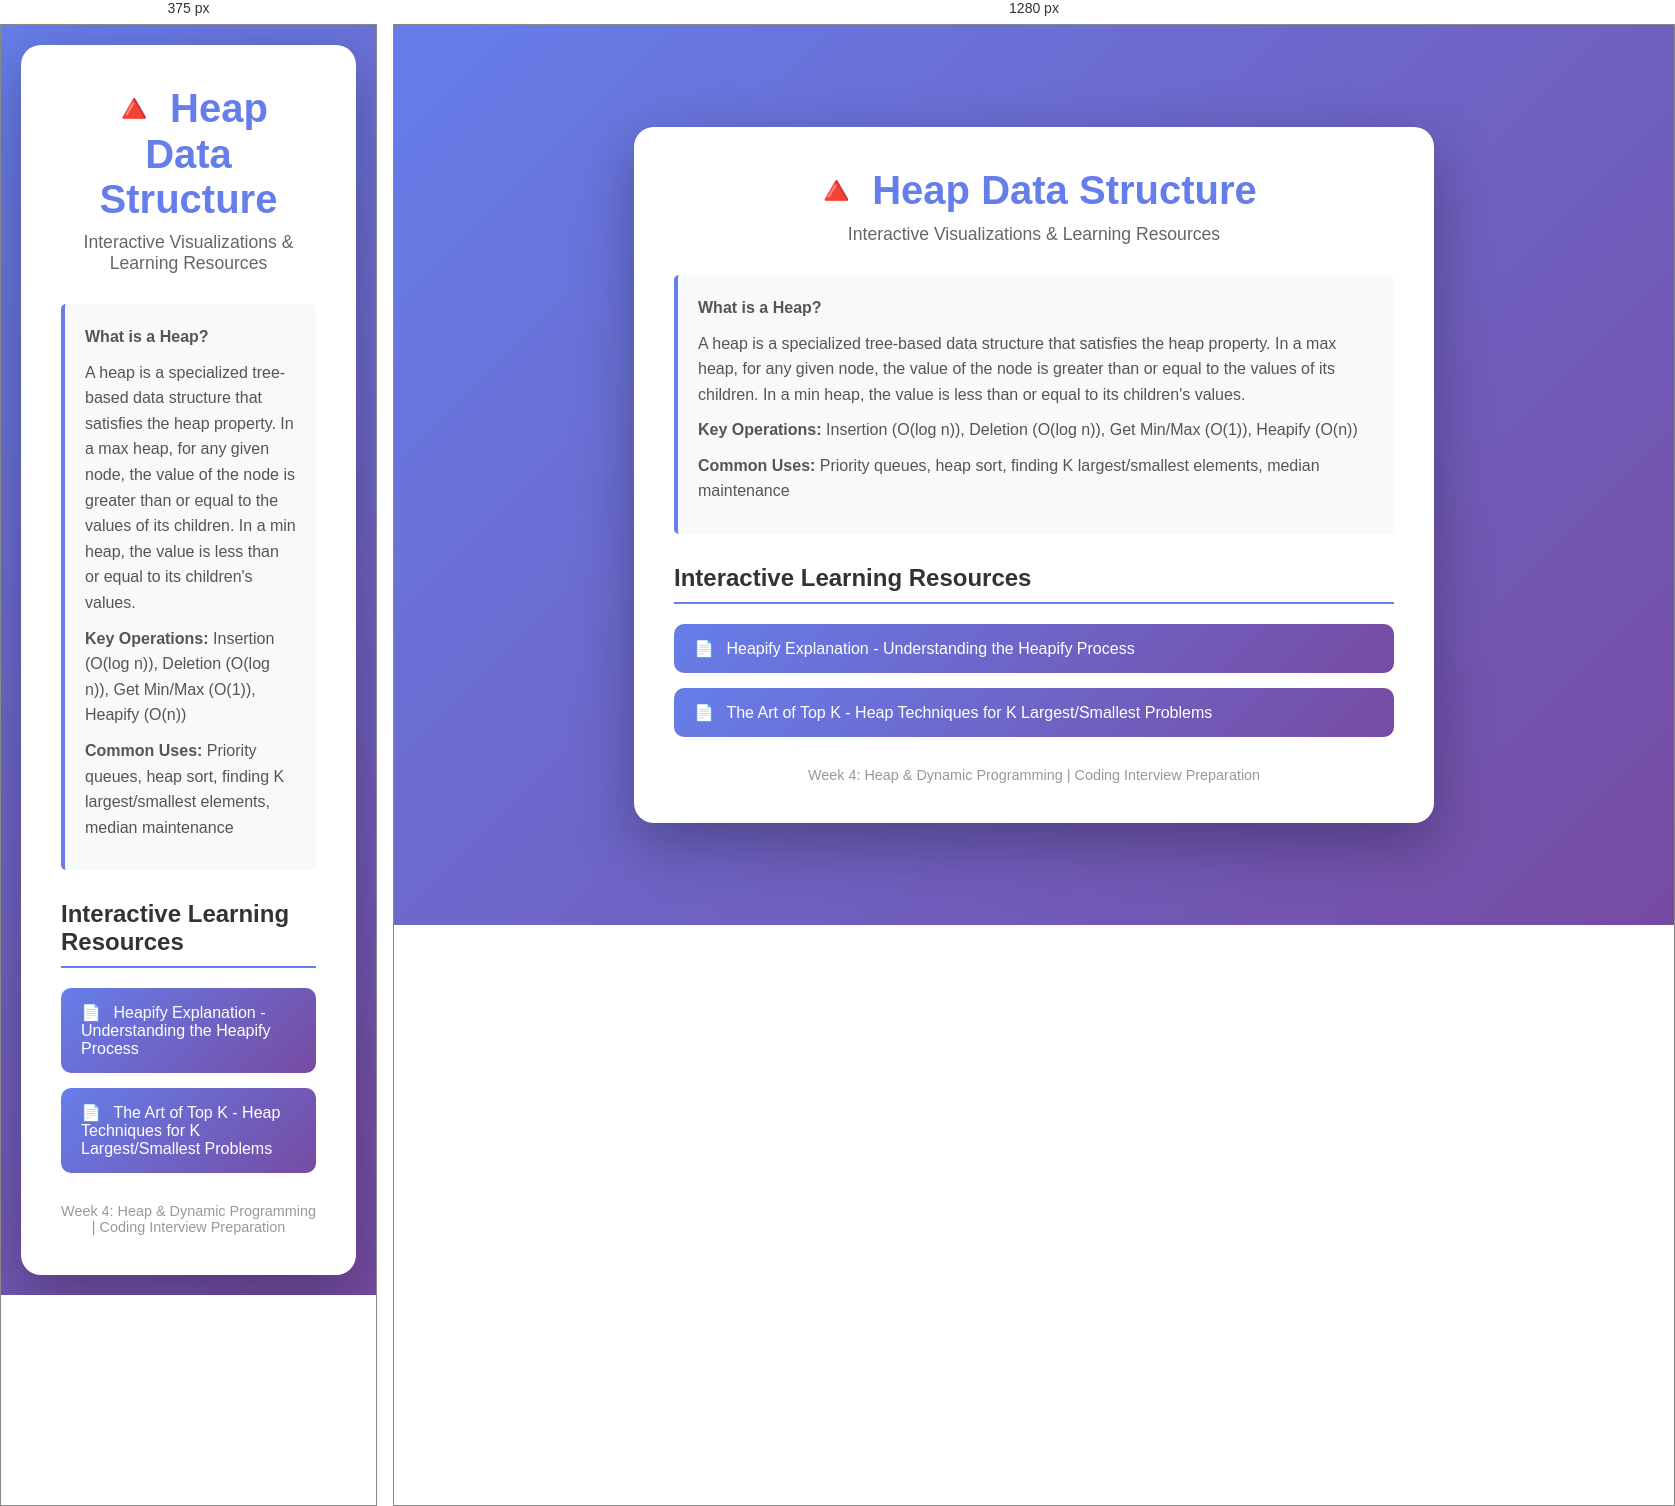
Rendered at 375 px and 1280 px, left to right.

<!-- file: index.html -->
<!DOCTYPE html>
<html lang="en">
<head>
    <meta charset="UTF-8">
    <meta name="viewport" content="width=device-width, initial-scale=1.0">
    <title>Heap - Data Structure Visualizations</title>
    <style>
        * {
            margin: 0;
            padding: 0;
            box-sizing: border-box;
        }

        body {
            font-family: 'Segoe UI', Tahoma, Geneva, Verdana, sans-serif;
            background: linear-gradient(135deg, #667eea 0%, #764ba2 100%);
            min-height: 100vh;
            display: flex;
            justify-content: center;
            align-items: center;
            padding: 20px;
        }

        .container {
            background: white;
            border-radius: 20px;
            box-shadow: 0 20px 60px rgba(0, 0, 0, 0.3);
            max-width: 800px;
            width: 100%;
            padding: 40px;
        }

        h1 {
            color: #667eea;
            font-size: 2.5rem;
            margin-bottom: 10px;
            text-align: center;
        }

        .subtitle {
            color: #666;
            text-align: center;
            margin-bottom: 30px;
            font-size: 1.1rem;
        }

        .description {
            background: #f8f9fa;
            border-left: 4px solid #667eea;
            padding: 20px;
            margin-bottom: 30px;
            border-radius: 5px;
        }

        .description p {
            color: #555;
            line-height: 1.6;
            margin-bottom: 10px;
        }

        .resources {
            margin-top: 30px;
        }

        .resources h2 {
            color: #333;
            font-size: 1.5rem;
            margin-bottom: 20px;
            padding-bottom: 10px;
            border-bottom: 2px solid #667eea;
        }

        .resource-list {
            list-style: none;
        }

        .resource-item {
            margin-bottom: 15px;
        }

        .resource-link {
            display: block;
            background: linear-gradient(135deg, #667eea 0%, #764ba2 100%);
            color: white;
            text-decoration: none;
            padding: 15px 20px;
            border-radius: 10px;
            transition: transform 0.3s ease, box-shadow 0.3s ease;
            font-weight: 500;
        }

        .resource-link:hover {
            transform: translateY(-2px);
            box-shadow: 0 10px 20px rgba(102, 126, 234, 0.4);
        }

        .resource-link::before {
            content: "📄 ";
            margin-right: 8px;
        }

        .footer {
            margin-top: 30px;
            text-align: center;
            color: #999;
            font-size: 0.9rem;
        }
    </style>
<style id="mobile-safety-net">
/* ===== MOBILE SAFETY NET — auto-injected, non-destructive ===== */
html,body{max-width:100%;overflow-x:hidden;-webkit-text-size-adjust:100%;}
img,svg,video,canvas,iframe{max-width:100%;height:auto;}
pre{overflow-x:auto;max-width:100%;}
.tbl-scroll{overflow-x:auto;-webkit-overflow-scrolling:touch;max-width:100%;margin:12px 0;}
.tbl-scroll>table{margin:0;}
@media (max-width:600px){
  table{max-width:100%;}
  h1,h2,h3{overflow-wrap:anywhere;word-break:break-word;}
}
</style>
<script id="mobile-safety-net-js">
document.addEventListener('DOMContentLoaded',function(){
  document.querySelectorAll('table').forEach(function(t){
    var p=t.parentElement;
    if(p&&p.classList&&p.classList.contains('tbl-scroll'))return;
    var w=document.createElement('div');w.className='tbl-scroll';
    t.parentNode.insertBefore(w,t);w.appendChild(t);
  });
});
</script>
</head>
<body>
    <div class="container">
        <h1>🔺 Heap Data Structure</h1>
        <p class="subtitle">Interactive Visualizations & Learning Resources</p>

        <div class="description">
            <p><strong>What is a Heap?</strong></p>
            <p>A heap is a specialized tree-based data structure that satisfies the heap property. In a max heap, for any given node, the value of the node is greater than or equal to the values of its children. In a min heap, the value is less than or equal to its children's values.</p>
            <p><strong>Key Operations:</strong> Insertion (O(log n)), Deletion (O(log n)), Get Min/Max (O(1)), Heapify (O(n))</p>
            <p><strong>Common Uses:</strong> Priority queues, heap sort, finding K largest/smallest elements, median maintenance</p>
        </div>

        <div class="resources">
            <h2>Interactive Learning Resources</h2>
            <ul class="resource-list">
                <li class="resource-item">
                    <a href="Heapify_explanation.html" class="resource-link">
                        Heapify Explanation - Understanding the Heapify Process
                    </a>
                </li>
                <li class="resource-item">
                    <a href="The-Art-Of-Top-k-heap.html" class="resource-link">
                        The Art of Top K - Heap Techniques for K Largest/Smallest Problems
                    </a>
                </li>
            </ul>
        </div>

        <div class="footer">
            <p>Week 4: Heap & Dynamic Programming | Coding Interview Preparation</p>
        </div>
    </div>
</body>
</html>